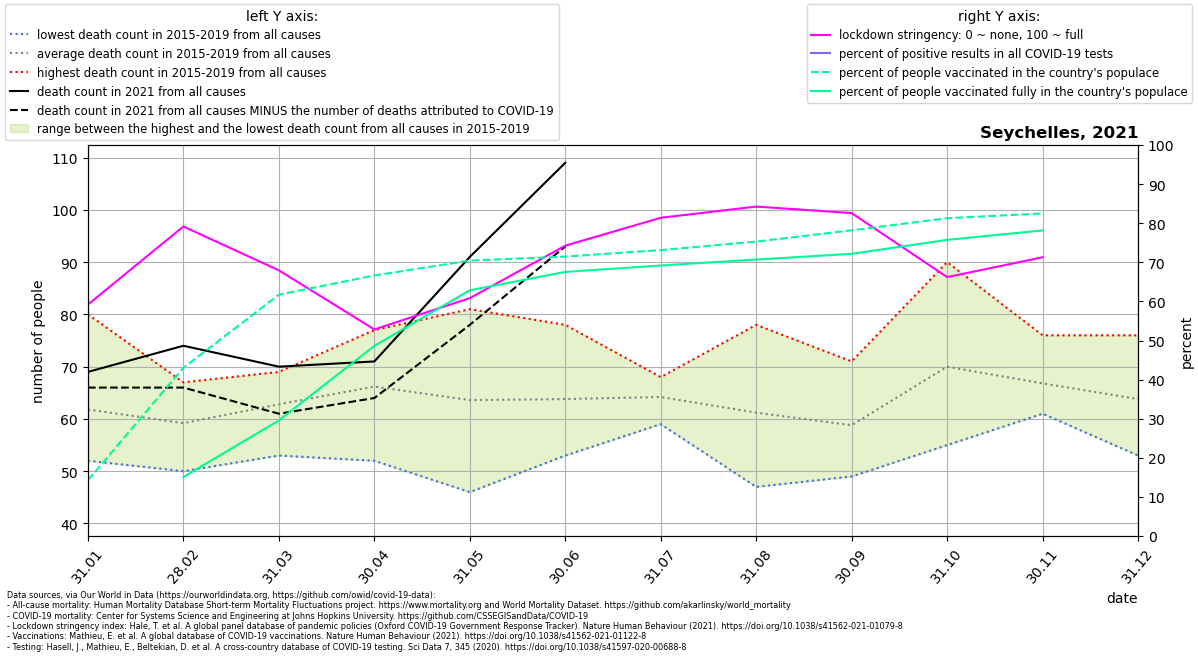

The table this chart was drawn from, first rows:
location, date, time, time_unit, deaths_2010_all_ages, deaths_2011_all_ages, deaths_2012_all_ages, deaths_2013_all_ages, deaths_2014_all_ages, deaths_2015_all_ages, deaths_2016_all_ages, deaths_2017_all_ages, deaths_2018_all_ages, deaths_2019_all_ages, deaths_2020_all_ages, deaths_2021_all_ages, new_deaths, new_cases_smoothed, new_tests_smoothed, stringency_index, people_vaccinated, people_fully_vaccinated, population, positive_test_percent
Seychelles, 2021-01-31, 1, monthly, , , , , , 52.0, 52.0, 61.0, 64.0, 80.0, 65.0, 69.0, 3.0, 29.1, , 59.2, 14099, , 98910, 
Seychelles, 2021-02-28, 2, monthly, , , , , , 50.0, 56.0, 65.0, 58.0, 67.0, 61.0, 74.0, 8.0, 49.93, , 79.16, 42552, 14914, 98910, 
Seychelles, 2021-03-31, 3, monthly, , , , , , 69.0, 68.0, 53.0, 57.0, 67.0, 57.0, 70.0, 9.0, 48.38, , 67.95, 61037, 29248, 98910, 
Seychelles, 2021-04-30, 4, monthly, , , , , , 63.0, 72.0, 52.0, 77.0, 67.0, 59.0, 71.0, 7.0, 44.9, , 52.84, 65912, 48096, 98910, 
Seychelles, 2021-05-31, 5, monthly, , , , , , 46.0, 54.0, 81.0, 70.0, 67.0, 41.0, 91.0, 13.0, 185.1, , 60.84, 69681, 62171, 98910, 
Seychelles, 2021-06-30, 6, monthly, , , , , , 78.0, 53.0, 61.0, 72.0, 55.0, 52.0, 109.0, 16.0, 142.1, , 74.26, 70687, 66807, 98910, 
Seychelles, 2021-07-31, 7, monthly, , , , , , 59.0, 68.0, 63.0, 65.0, 66.0, 56.0, , 23.0, 90.92, , 81.39, 72333, 68441, 98910, 
Seychelles, 2021-08-31, 8, monthly, , , , , , 60.0, 60.0, 78.0, 61.0, 47.0, 50.0, , 23.0, 55.45, , 84.26, 74478, 69934, 98910, 
Seychelles, 2021-09-30, 9, monthly, , , , , , 51.0, 64.0, 49.0, 59.0, 71.0, 54.0, , 10.0, 48.8, , 82.59, 77335, 71391, 98910, 
Seychelles, 2021-10-31, 10, monthly, , , , , , 55.0, 71.0, 71.0, 90.0, 63.0, 43.0, , 7.0, 27.02, , 66.22, 80398, 74914, 98910, 
Seychelles, 2021-11-30, 11, monthly, , , , , , 61.0, 67.0, 61.0, 76.0, 69.0, 66.0, , 6.0, 35.2, , 71.3, 81608, 77307, 98910, 
Seychelles, 2021-12-31, 12, monthly, , , , , , 59.0, 62.0, 53.0, 69.0, 76.0, 64.0, , 2.0, 53.0, , , , , 98910, 
